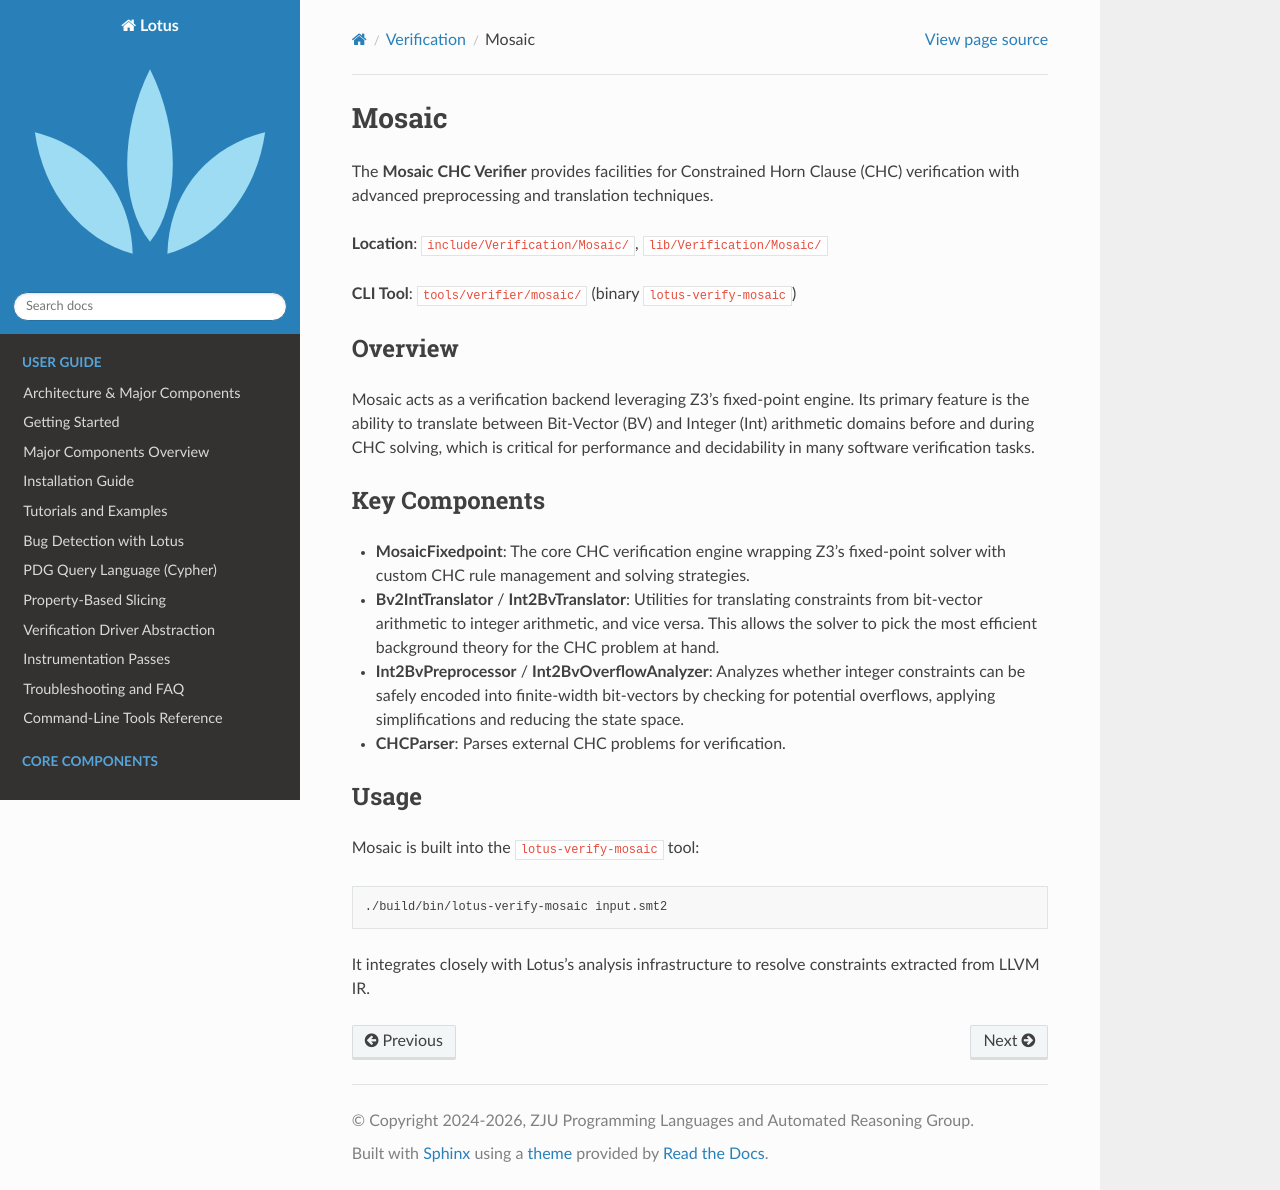

repository: Rexxar-Jack-Remar/lotus · page: verification/mosaic.html · generator: sphinx

Mosaic
======

The **Mosaic CHC Verifier** provides facilities for Constrained Horn Clause (CHC) 
verification with advanced preprocessing and translation techniques.

**Location**: ``include/Verification/Mosaic/``, ``lib/Verification/Mosaic/``

**CLI Tool**: ``tools/verifier/mosaic/`` (binary ``lotus-verify-mosaic``)

Overview
--------

Mosaic acts as a verification backend leveraging Z3's fixed-point engine. 
Its primary feature is the ability to translate between Bit-Vector (BV) and 
Integer (Int) arithmetic domains before and during CHC solving, which is 
critical for performance and decidability in many software verification tasks.

Key Components
--------------

* **MosaicFixedpoint**: The core CHC verification engine wrapping Z3's 
  fixed-point solver with custom CHC rule management and solving strategies.
* **Bv2IntTranslator** / **Int2BvTranslator**: Utilities for translating 
  constraints from bit-vector arithmetic to integer arithmetic, and vice versa. 
  This allows the solver to pick the most efficient background theory for the 
  CHC problem at hand.
* **Int2BvPreprocessor** / **Int2BvOverflowAnalyzer**: Analyzes whether integer 
  constraints can be safely encoded into finite-width bit-vectors by checking 
  for potential overflows, applying simplifications and reducing the state space.
* **CHCParser**: Parses external CHC problems for verification.

Usage
-----

Mosaic is built into the ``lotus-verify-mosaic`` tool:

.. code-block:: bash

   ./build/bin/lotus-verify-mosaic input.smt2

It integrates closely with Lotus's analysis infrastructure to resolve constraints 
extracted from LLVM IR.
